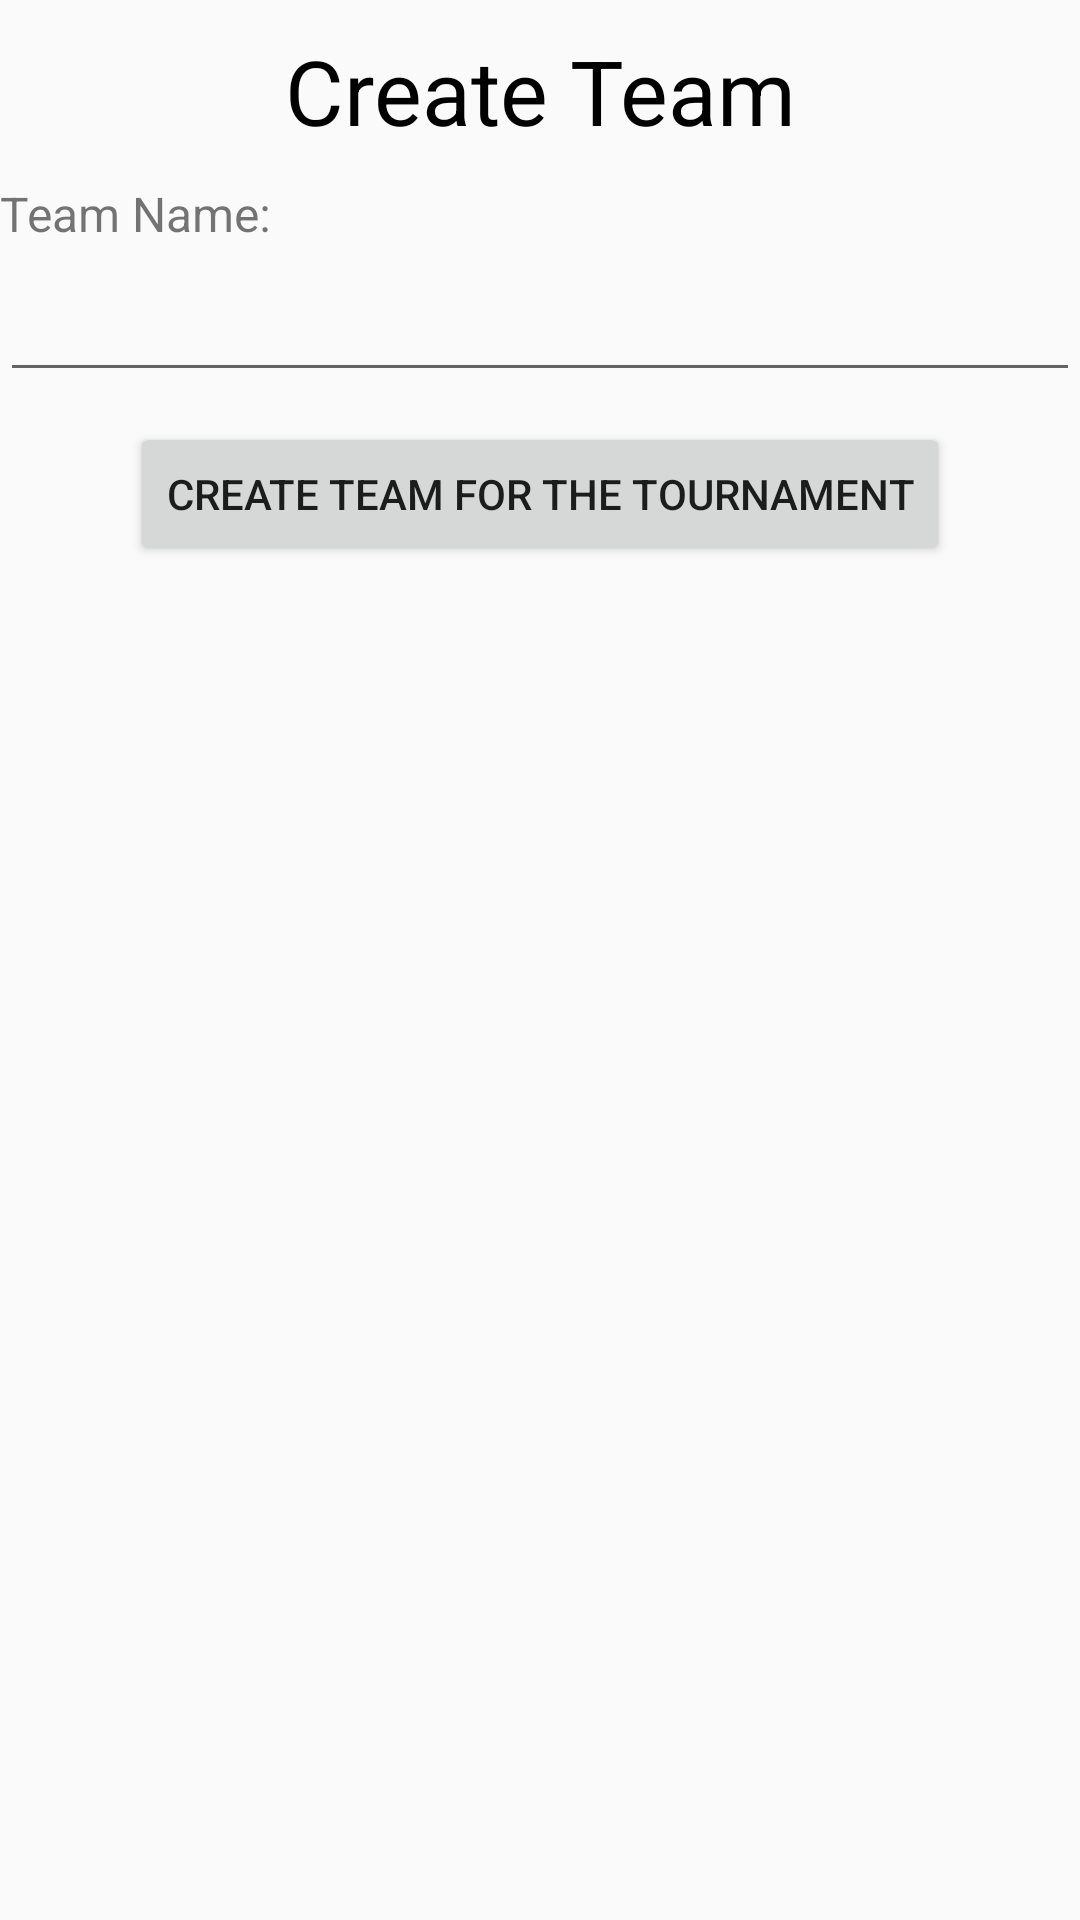

Write the Android layout XML for this screen, with the resource values it uses.
<!-- AndroidManifest.xml: application theme AppTheme -->
<!-- res/layout/fragment_create_team.xml -->
<ScrollView xmlns:android="http://schemas.android.com/apk/res/android"
    xmlns:tools="http://schemas.android.com/tools"
    android:layout_width="match_parent"
    android:layout_height="match_parent"
    tools:context="com.tourneynizer.tourneynizer.fragments.CreateTeamFragment">

    <LinearLayout
        android:layout_width="match_parent"
        android:layout_height="wrap_content"
        android:orientation="vertical">

        <TextView
            android:layout_width="match_parent"
            android:layout_height="wrap_content"
            android:textAlignment="center"
            android:textColor="@color/titleTextColor"
            android:layout_marginTop="@dimen/marginSize"
            android:textSize="@dimen/largeTextSize"
            android:text="@string/createTeam"/>

        <TextView
            android:layout_width="match_parent"
            android:layout_height="wrap_content"
            android:layout_marginTop="@dimen/marginSize"
            android:textSize="@dimen/mediumTextSize"
            android:labelFor="@id/teamName"
            android:text="@string/teamName"/>

        <EditText
            android:layout_width="match_parent"
            android:layout_height="wrap_content"
            android:layout_marginTop="@dimen/marginSize"
            android:textSize="@dimen/mediumTextSize"
            android:inputType="text"
            android:lines="1"
            android:id="@+id/teamName"/>

        <Button
            android:layout_width="wrap_content"
            android:layout_height="wrap_content"
            android:layout_marginTop="@dimen/marginSize"
            android:id="@+id/createButton"
            android:layout_gravity="center_horizontal"
            android:text="@string/createTournamentTeam"/>

    </LinearLayout>

</ScrollView>
<!-- resources referenced by this layout -->
<resources>
  <color name="titleTextColor">#000000</color>
  <dimen name="largeTextSize">30sp</dimen>
  <dimen name="marginSize">10dp</dimen>
  <dimen name="mediumTextSize">16sp</dimen>
  <string name="createTeam">Create Team</string>
  <string name="createTournamentTeam">Create team for the tournament</string>
  <string name="teamName">Team Name:</string>
  <style name="AppTheme" parent="Theme.AppCompat.Light.DarkActionBar">
  		<item name="actionBarStyle">@style/actionBarStyle</item>
  		<item name="colorPrimary">@color/colorPrimary</item>
  		<item name="colorPrimaryDark">@color/colorPrimaryDark</item>
  		<item name="colorAccent">@color/colorAccent</item>
  	</style>
  <style name="actionBarStyle" parent="Widget.AppCompat.Light.ActionBar">
  		<item name="background">@color/colorPrimaryDark</item>
  		<item name="height">@dimen/bar_height</item>
  		<item name="titleTextStyle">@style/actionBarTitleStyle</item>
  	</style>
  <color name="colorPrimary">#2980B9</color>
  <color name="colorPrimaryDark">#2C3E50</color>
  <color name="colorAccent">#E84C3C</color>
  <dimen name="bar_height">35dp</dimen>
  <style name="actionBarTitleStyle" parent="@style/TextAppearance.AppCompat.Widget.ActionBar.Title">
  		<item name="android:textColor">@color/colorAccent</item>
  		<item name="android:textSize">@dimen/bar_text_size</item>
  	</style>
  <dimen name="bar_text_size">20sp</dimen>
</resources>
